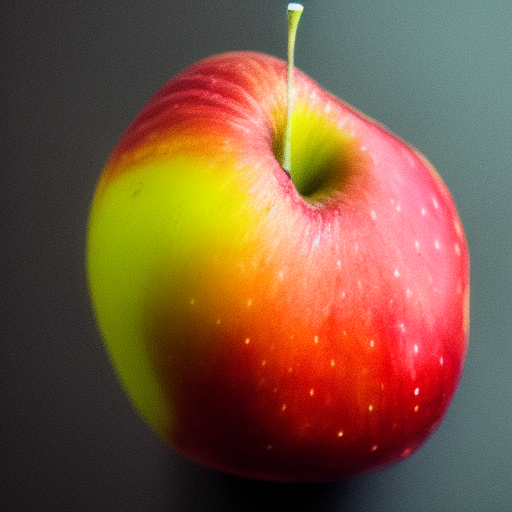
Generation parameters embedded in this image by AUTOMATIC1111 Stable Diffusion web UI or a fork of it (Forge, ...) (PNG 'parameters' text chunk):
apple deformed  <lora:noclassapple:1>
Steps: 20, Sampler: Euler a, CFG scale: 7, Seed: 3892551071, Size: 512x512, Model hash: 6ce0161689, Model: v1-5-pruned-emaonly, Lora hashes: "noclassapple: a35fbc8358d8", Version: v1.3.2